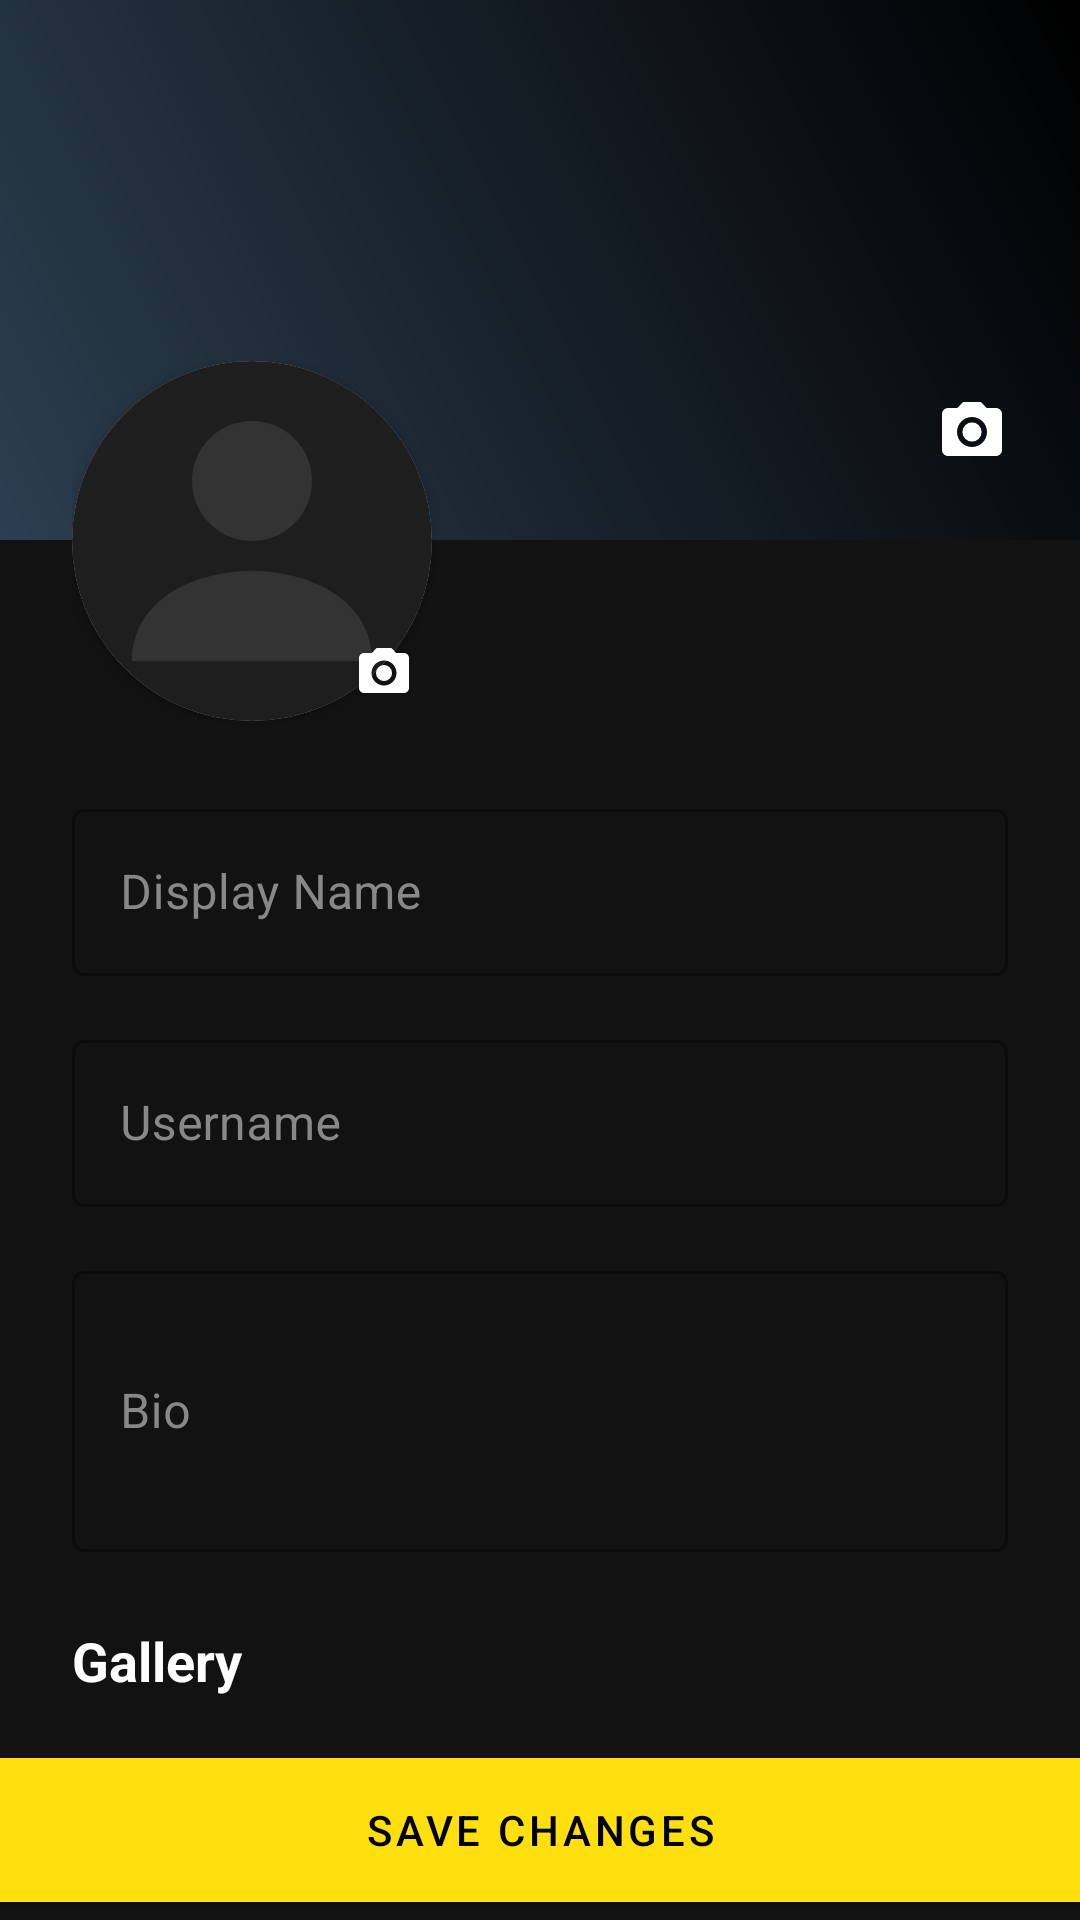

This screen was rendered from an Android layout file. Write that file and the resources it references.
<!-- AndroidManifest.xml: application theme Theme.Vibe -->
<!-- res/layout/fragment_edit_profile.xml -->
<?xml version="1.0" encoding="utf-8"?>
<androidx.constraintlayout.widget.ConstraintLayout xmlns:android="http://schemas.android.com/apk/res/android"
    xmlns:app="http://schemas.android.com/apk/res-auto"
    android:layout_width="match_parent"
    android:layout_height="match_parent"
    android:background="@color/backgroundColor">

    <androidx.core.widget.NestedScrollView
        android:layout_width="match_parent"
        android:layout_height="0dp"
        app:layout_constraintTop_toTopOf="parent"
        app:layout_constraintBottom_toTopOf="@id/btnSave">

        <LinearLayout
            android:layout_width="match_parent"
            android:layout_height="wrap_content"
            android:orientation="vertical"
            android:paddingBottom="32dp">

            <androidx.constraintlayout.widget.ConstraintLayout
                android:layout_width="match_parent"
                android:layout_height="wrap_content">

                <ImageView
                    android:id="@+id/ivCover"
                    android:layout_width="match_parent"
                    android:layout_height="0dp"
                    android:scaleType="centerCrop"
                    android:src="@drawable/bg_gradient"
                    android:background="#333333"
                    app:layout_constraintDimensionRatio="H,16:8"
                    app:layout_constraintTop_toTopOf="parent" />
                
                <ImageView
                    android:id="@+id/btnEditCover"
                    android:layout_width="40dp"
                    android:layout_height="40dp"
                    android:src="@drawable/ic_camera_simple"
                    android:padding="8dp"
                    android:layout_margin="16dp"
                    app:tint="@color/white"
                    app:layout_constraintBottom_toBottomOf="@id/ivCover"
                    app:layout_constraintEnd_toEndOf="@id/ivCover" />
            </androidx.constraintlayout.widget.ConstraintLayout>

            <androidx.constraintlayout.widget.ConstraintLayout
                android:layout_width="match_parent"
                android:layout_height="wrap_content"
                android:layout_marginTop="-60dp"
                android:paddingHorizontal="24dp">

                <androidx.cardview.widget.CardView
                    android:id="@+id/cvProfile"
                    android:layout_width="120dp"
                    android:layout_height="120dp"
                    app:cardCornerRadius="60dp"
                    app:cardElevation="4dp"
                    app:layout_constraintStart_toStartOf="parent"
                    app:layout_constraintTop_toTopOf="parent">

                    <ImageView
                        android:id="@+id/ivProfile"
                        android:layout_width="match_parent"
                        android:layout_height="match_parent"
                        android:scaleType="centerCrop"
                        android:src="@drawable/ic_profile"
                        android:background="#1E1E1E"/>
                </androidx.cardview.widget.CardView>

                <ImageView
                    android:id="@+id/btnEditProfilePic"
                    android:layout_width="32dp"
                    android:layout_height="32dp"
                    android:src="@drawable/ic_camera_simple"
                    android:background="@drawable/bg_circle_dark_transparent"
                    android:padding="6dp"
                    android:elevation="10dp"
                    app:tint="@color/white"
                    app:layout_constraintBottom_toBottomOf="@id/cvProfile"
                    app:layout_constraintEnd_toEndOf="@id/cvProfile"/>

            </androidx.constraintlayout.widget.ConstraintLayout>

            <LinearLayout
                android:layout_width="match_parent"
                android:layout_height="wrap_content"
                android:orientation="vertical"
                android:padding="24dp">

                <com.google.android.material.textfield.TextInputLayout
                    android:layout_width="match_parent"
                    android:layout_height="wrap_content"
                    android:hint="Display Name"
                    android:textColorHint="#888888"
                    style="@style/Widget.MaterialComponents.TextInputLayout.OutlinedBox">

                    <com.google.android.material.textfield.TextInputEditText
                        android:id="@+id/etName"
                        android:layout_width="match_parent"
                        android:layout_height="wrap_content"
                        android:textColor="@color/white"
                        android:inputType="textPersonName"/>
                </com.google.android.material.textfield.TextInputLayout>

                <com.google.android.material.textfield.TextInputLayout
                    android:layout_width="match_parent"
                    android:layout_height="wrap_content"
                    android:layout_marginTop="16dp"
                    android:hint="Username"
                    android:textColorHint="#888888"
                    style="@style/Widget.MaterialComponents.TextInputLayout.OutlinedBox">

                    <com.google.android.material.textfield.TextInputEditText
                        android:id="@+id/etUsername"
                        android:layout_width="match_parent"
                        android:layout_height="wrap_content"
                        android:textColor="@color/white"
                        android:inputType="textNoSuggestions"/>
                </com.google.android.material.textfield.TextInputLayout>
                
                <TextView
                    android:id="@+id/tvUsernameStatus"
                    android:layout_width="wrap_content"
                    android:layout_height="wrap_content"
                    android:text="Checking..."
                    android:textSize="12sp"
                    android:visibility="gone"
                    android:layout_marginTop="4dp"/>

                <com.google.android.material.textfield.TextInputLayout
                    android:layout_width="match_parent"
                    android:layout_height="wrap_content"
                    android:layout_marginTop="16dp"
                    android:hint="Bio"
                    android:textColorHint="#888888"
                    style="@style/Widget.MaterialComponents.TextInputLayout.OutlinedBox">

                    <com.google.android.material.textfield.TextInputEditText
                        android:id="@+id/etBio"
                        android:layout_width="match_parent"
                        android:layout_height="wrap_content"
                        android:textColor="@color/white"
                        android:inputType="textMultiLine"
                        android:minLines="3"/>
                </com.google.android.material.textfield.TextInputLayout>

                <TextView
                    android:layout_width="wrap_content"
                    android:layout_height="wrap_content"
                    android:text="Gallery"
                    android:textColor="@color/white"
                    android:textSize="18sp"
                    android:textStyle="bold"
                    android:layout_marginTop="24dp"/>

                <androidx.recyclerview.widget.RecyclerView
                    android:id="@+id/rvGallery"
                    android:layout_width="match_parent"
                    android:layout_height="wrap_content"
                    android:layout_marginTop="12dp"
                    android:orientation="horizontal"/>
                
                <com.google.android.material.button.MaterialButton
                    android:id="@+id/btnAddPhoto"
                    android:layout_width="wrap_content"
                    android:layout_height="wrap_content"
                    android:text="+ Add Photo"
                    android:layout_marginTop="8dp"
                    style="@style/Widget.MaterialComponents.Button.TextButton"/>

            </LinearLayout>
        </LinearLayout>
    </androidx.core.widget.NestedScrollView>

    <com.google.android.material.button.MaterialButton
        android:id="@+id/btnSave"
        android:layout_width="match_parent"
        android:layout_height="60dp"
        android:text="Save Changes"
        android:textColor="@android:color/black"
        app:cornerRadius="0dp"
        android:backgroundTint="@color/primaryColor"
        app:layout_constraintBottom_toBottomOf="parent"/>

</androidx.constraintlayout.widget.ConstraintLayout>
<!-- resources referenced by this layout -->
<resources>
  <color name="backgroundColor">#121212</color>
  <color name="primaryColor">#FFE00E</color>
  <color name="white">#FFFFFFFF</color>
  <!-- drawable bg_gradient (drawable) -->
  <?xml version="1.0" encoding="utf-8"?>
  <shape xmlns:android="http://schemas.android.com/apk/res/android">
      <gradient
          android:startColor="#2c3e50"
          android:endColor="#000000"
          android:angle="45"
          android:type="linear" />
  </shape>
  <!-- drawable ic_camera_simple (drawable) -->
  <vector xmlns:android="http://schemas.android.com/apk/res/android"
      android:width="24dp"
      android:height="24dp"
      android:viewportWidth="24"
      android:viewportHeight="24">
    <path
        android:fillColor="#FFFFFF"
        android:pathData="M12,12m-3.2,0a3.2,3.2 0,1 1,6.4 0a3.2,3.2 0,1 1,-6.4 0"/>
    <path
        android:fillColor="#FFFFFF"
        android:pathData="M9,2L7.17,4H4c-1.1,0 -2,0.9 -2,2v12c0,1.1 0.9,2 2,2h16c1.1,0 2,-0.9 2,-2V6c0,-1.1 -0.9,-2 -2,-2h-3.17L15,2H9zM12,17c-2.76,0 -5,-2.24 -5,-5s2.24,-5 5,-5 5,2.24 5,5 -2.24,5 -5,5z"/>
  </vector>
  <!-- drawable ic_profile (drawable) -->
  <?xml version="1.0" encoding="utf-8"?>
  <vector xmlns:android="http://schemas.android.com/apk/res/android"
      android:width="24dp"
      android:height="24dp"
      android:viewportWidth="24"
      android:viewportHeight="24">
      <path
          android:fillColor="#333333"
          android:pathData="M12,12a4,4 0 1,0 0,-8a4,4 0 1,0 0,8zM4,20c0,-4 4,-6 8,-6s8,2 8,6H4z"/>
  </vector>
  <style name="Theme.Vibe" parent="Theme.MaterialComponents.DayNight.NoActionBar">
          
          <item name="colorPrimary">@color/primaryColor</item>
          <item name="colorPrimaryVariant">@color/purple_700</item>
          <item name="colorOnPrimary">@color/onPrimary</item>
          
          <item name="colorSecondary">@color/secondaryColor</item>
          <item name="colorSecondaryVariant">@color/teal_700</item>
          <item name="colorOnSecondary">@color/onSecondary</item>
          
          <item name="android:statusBarColor">@color/backgroundColor</item>
          
          <item name="android:windowBackground">@color/backgroundColor</item>
          <item name="android:textColor">@color/onBackground</item>
          
          
          <item name="android:navigationBarColor">@color/surfaceColor</item>
      </style>
  <color name="purple_700">#FFF57F17</color>
  <color name="onPrimary">#FFFFFF</color>
  <color name="secondaryColor">#FF4081</color>
  <color name="teal_700">#FF018786</color>
  <color name="onSecondary">#FFFFFF</color>
  <color name="onBackground">#FFFFFF</color>
  <color name="surfaceColor">#1E1E1E</color>
</resources>
